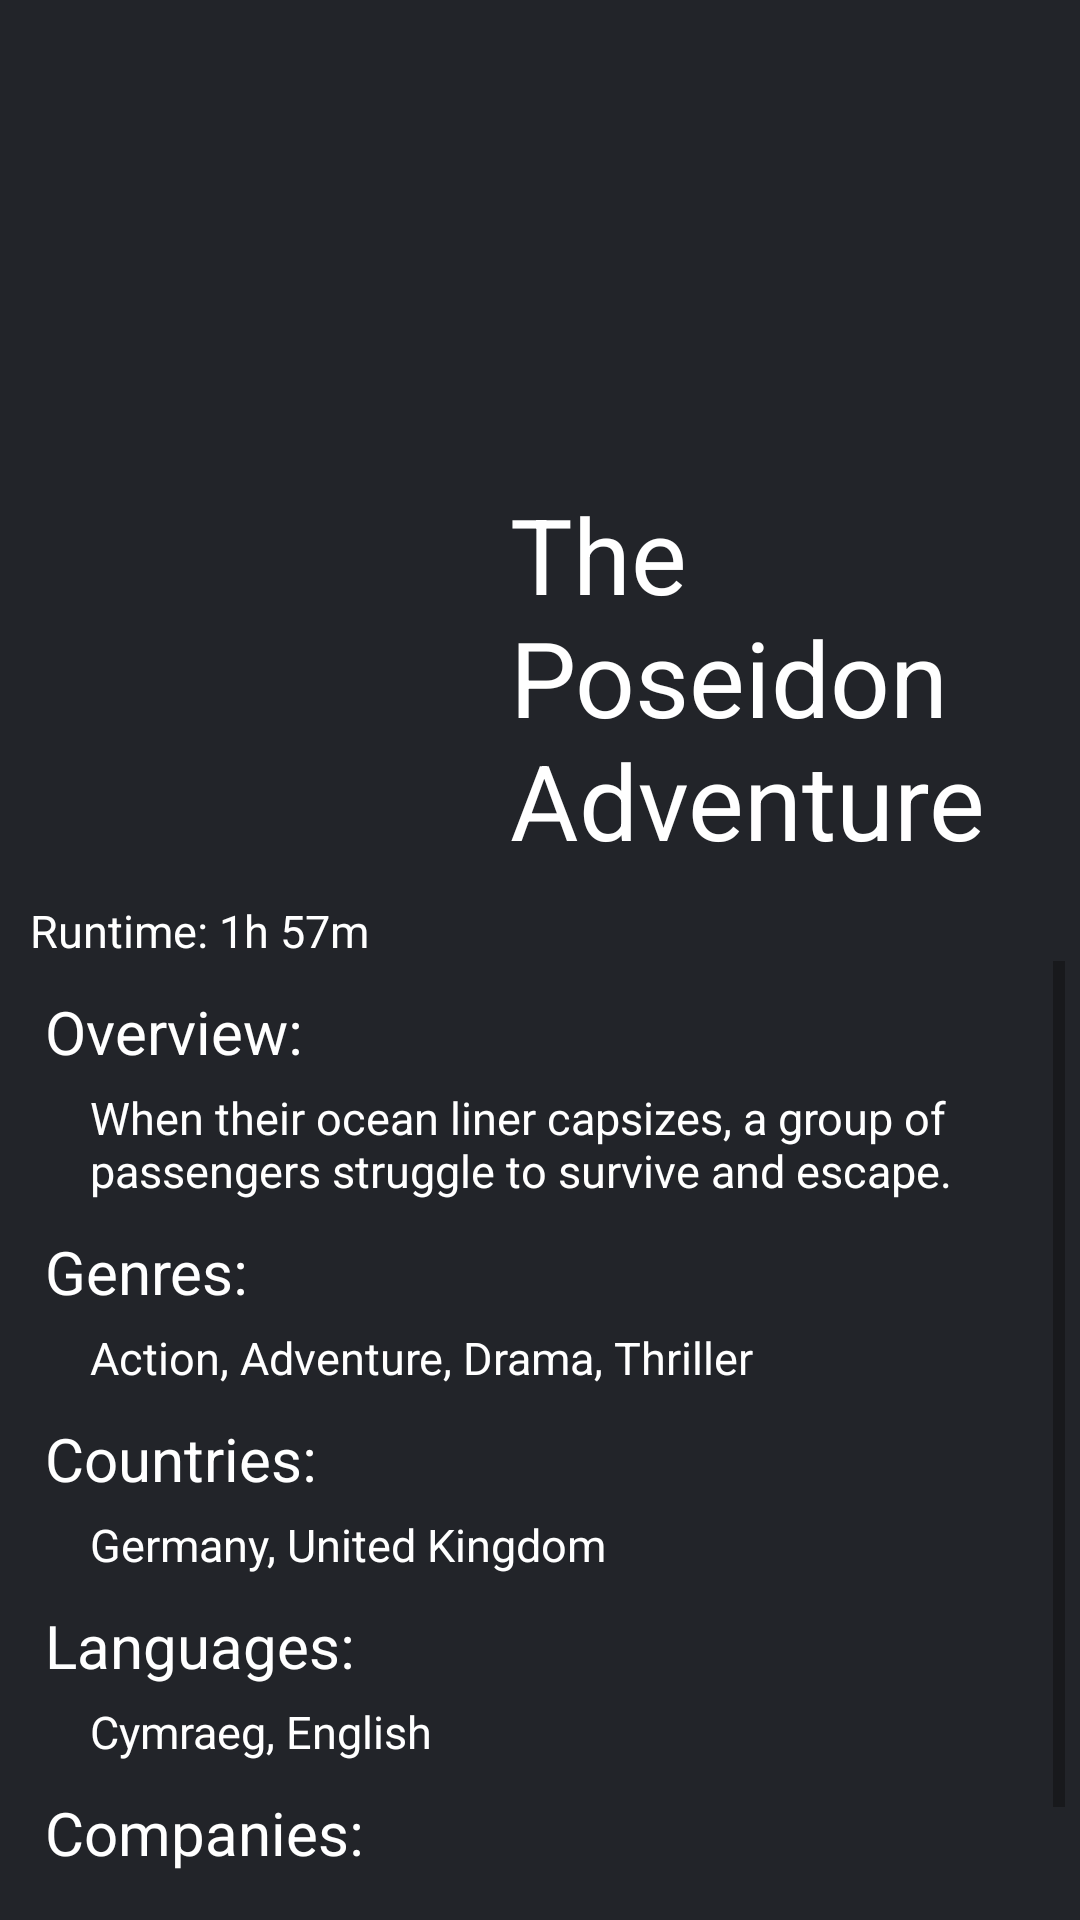

This screen was rendered from an Android layout file. Write that file and the resources it references.
<!-- AndroidManifest.xml: application theme Theme.Filmography -->
<!-- res/layout/fragment_film_viewer.xml -->
<?xml version="1.0" encoding="utf-8"?>
<RelativeLayout
    xmlns:android="http://schemas.android.com/apk/res/android"
    xmlns:tools="http://schemas.android.com/tools"
    android:layout_width="match_parent"
    android:layout_height="match_parent"
    android:background="@color/__mem_ui_color_02">

    <ImageView
        android:id="@+id/error_image"
        android:layout_width="250dp"
        android:layout_height="250dp"
        android:layout_centerInParent="true"
        android:visibility="invisible"/>

    <RelativeLayout
        android:id="@+id/film_detail_information"
        android:layout_width="wrap_content"
        android:layout_height="wrap_content"
        android:visibility="visible">

        <RelativeLayout
            android:id="@+id/logos_layout"
            android:layout_width="wrap_content"
            android:layout_height="220dp"
            android:layout_marginTop="70dp">

            <ImageView
                android:id="@+id/film_logo"
                android:layout_width="150dp"
                android:layout_height="220dp"
                android:layout_alignParentBottom="true"
                android:layout_marginStart="10dp"
                android:scaleType="centerCrop"
                tools:srcCompat="@tools:sample/avatars" />

            <TextView
                android:id="@+id/name_film"
                android:layout_width="wrap_content"
                android:layout_height="wrap_content"
                android:layout_alignParentBottom="true"
                android:layout_marginStart="10dp"
                android:layout_marginEnd="10dp"
                android:layout_toRightOf="@id/film_logo"
                android:text="The Poseidon Adventure"
                android:textColor="@android:color/white"
                android:textSize="35sp" />

        </RelativeLayout>

        <FrameLayout
            android:id="@+id/stats_info"
            android:layout_width="match_parent"
            android:layout_height="wrap_content"
            android:layout_below="@id/logos_layout"
            android:layout_marginStart="10dp"
            android:layout_marginTop="10dp"
            android:layout_marginEnd="10dp">

            <TextView
                android:id="@+id/runtime_film"
                android:layout_width="wrap_content"
                android:layout_height="wrap_content"
                android:gravity="left"
                android:text="Runtime: 1h 57m"
                android:textColor="@android:color/white"
                android:textSize="15sp" />

        </FrameLayout>

        <ScrollView
            android:layout_width="match_parent"
            android:layout_height="match_parent"
            android:layout_below="@id/stats_info"
            android:layout_marginBottom="15dp"
            android:layout_marginStart="5dp"
            android:layout_marginEnd="5dp"
            android:layout_weight="1"
            android:fillViewport="true"
            android:orientation="vertical">

            <LinearLayout
                android:layout_width="match_parent"
                android:layout_height="match_parent"
                android:orientation="vertical">

                <TextView
                    android:id="@+id/overview"
                    android:layout_width="wrap_content"
                    android:layout_height="wrap_content"
                    android:layout_marginStart="10dp"
                    android:layout_marginTop="10dp"
                    android:layout_marginEnd="10dp"
                    android:text="Overview:"
                    android:textColor="@android:color/white"
                    android:textSize="20sp" />

                <TextView
                    android:id="@+id/description_film"
                    android:layout_width="match_parent"
                    android:layout_height="wrap_content"
                    android:layout_marginStart="25dp"
                    android:layout_marginTop="5dp"
                    android:layout_marginEnd="10dp"
                    android:text="When their ocean liner capsizes, a group of passengers struggle to survive and escape."
                    android:textColor="@android:color/white"
                    android:textSize="15sp" />

                <TextView
                    android:id="@+id/genres"
                    android:layout_width="wrap_content"
                    android:layout_height="wrap_content"
                    android:layout_marginStart="10dp"
                    android:layout_marginTop="10dp"
                    android:layout_marginEnd="10dp"
                    android:text="Genres:"
                    android:textColor="@android:color/white"
                    android:textSize="20sp" />

                <TextView
                    android:id="@+id/film_genres"
                    android:layout_width="wrap_content"
                    android:layout_height="wrap_content"
                    android:layout_marginStart="25dp"
                    android:layout_marginTop="5dp"
                    android:layout_marginEnd="10dp"
                    android:text="Action, Adventure, Drama, Thriller"
                    android:textColor="@android:color/white"
                    android:textSize="15sp" />

                <TextView
                    android:id="@+id/countries"
                    android:layout_width="wrap_content"
                    android:layout_height="wrap_content"
                    android:layout_marginStart="10dp"
                    android:layout_marginTop="10dp"
                    android:layout_marginEnd="10dp"
                    android:text="Countries:"
                    android:textColor="@android:color/white"
                    android:textSize="20sp" />

                <TextView
                    android:id="@+id/film_countries"
                    android:layout_width="wrap_content"
                    android:layout_height="wrap_content"
                    android:layout_marginStart="25dp"
                    android:layout_marginTop="5dp"
                    android:layout_marginEnd="10dp"
                    android:text="Germany, United Kingdom"
                    android:textColor="@android:color/white"
                    android:textSize="15sp" />

                <TextView
                    android:id="@+id/languages"
                    android:layout_width="wrap_content"
                    android:layout_height="wrap_content"
                    android:layout_marginStart="10dp"
                    android:layout_marginTop="10dp"
                    android:layout_marginEnd="10dp"
                    android:text="Languages:"
                    android:textColor="@android:color/white"
                    android:textSize="20sp" />

                <TextView
                    android:id="@+id/film_languages"
                    android:layout_width="wrap_content"
                    android:layout_height="wrap_content"
                    android:layout_marginStart="25dp"
                    android:layout_marginTop="5dp"
                    android:layout_marginEnd="10dp"
                    android:text="Cymraeg, English"
                    android:textColor="@android:color/white"
                    android:textSize="15sp" />

                <TextView
                    android:id="@+id/companies"
                    android:layout_width="wrap_content"
                    android:layout_height="wrap_content"
                    android:layout_marginStart="10dp"
                    android:layout_marginTop="10dp"
                    android:layout_marginEnd="10dp"
                    android:text="Companies:"
                    android:textColor="@android:color/white"
                    android:textSize="20sp" />

                <TextView
                    android:id="@+id/film_companies"
                    android:layout_width="wrap_content"
                    android:layout_height="wrap_content"
                    android:layout_marginStart="25dp"
                    android:layout_marginTop="5dp"
                    android:layout_marginEnd="10dp"
                    android:text="Kent Productions, 20th Century Fox"
                    android:textColor="@android:color/white"
                    android:textSize="15sp" />


            </LinearLayout>

        </ScrollView>

    </RelativeLayout>

</RelativeLayout>
<!-- resources referenced by this layout -->
<resources>
  <color name="__mem_ui_color_02">#222429</color>
  <style name="Theme.Filmography" parent="Theme.MaterialComponents.DayNight.NoActionBar">
          
          <item name="colorPrimary">@color/__mem_text_color_02</item>
          <item name="colorPrimaryVariant">@color/__mem_text_color_02</item>
          <item name="colorOnPrimary">@color/white</item>
          
          <item name="colorSecondary">@color/__mem_text_color_02</item>
          <item name="colorSecondaryVariant">@color/__mem_text_color_02</item>
          <item name="colorOnSecondary">@color/black</item>
          
          <item name="android:statusBarColor" tools:targetApi="l">?attr/colorPrimaryVariant</item>
          
          <item name="android:forceDarkAllowed">false</item>
          <item name="windowActionBar">false</item>
          <item name="windowNoTitle">true</item>
          <item name="android:windowTranslucentStatus">true</item>
          <item name="android:windowLightStatusBar">false</item>
      </style>
  <color name="__mem_text_color_02">#b9c1d4</color>
  <color name="white">#FFFFFFFF</color>
  <color name="black">#FF000000</color>
</resources>
